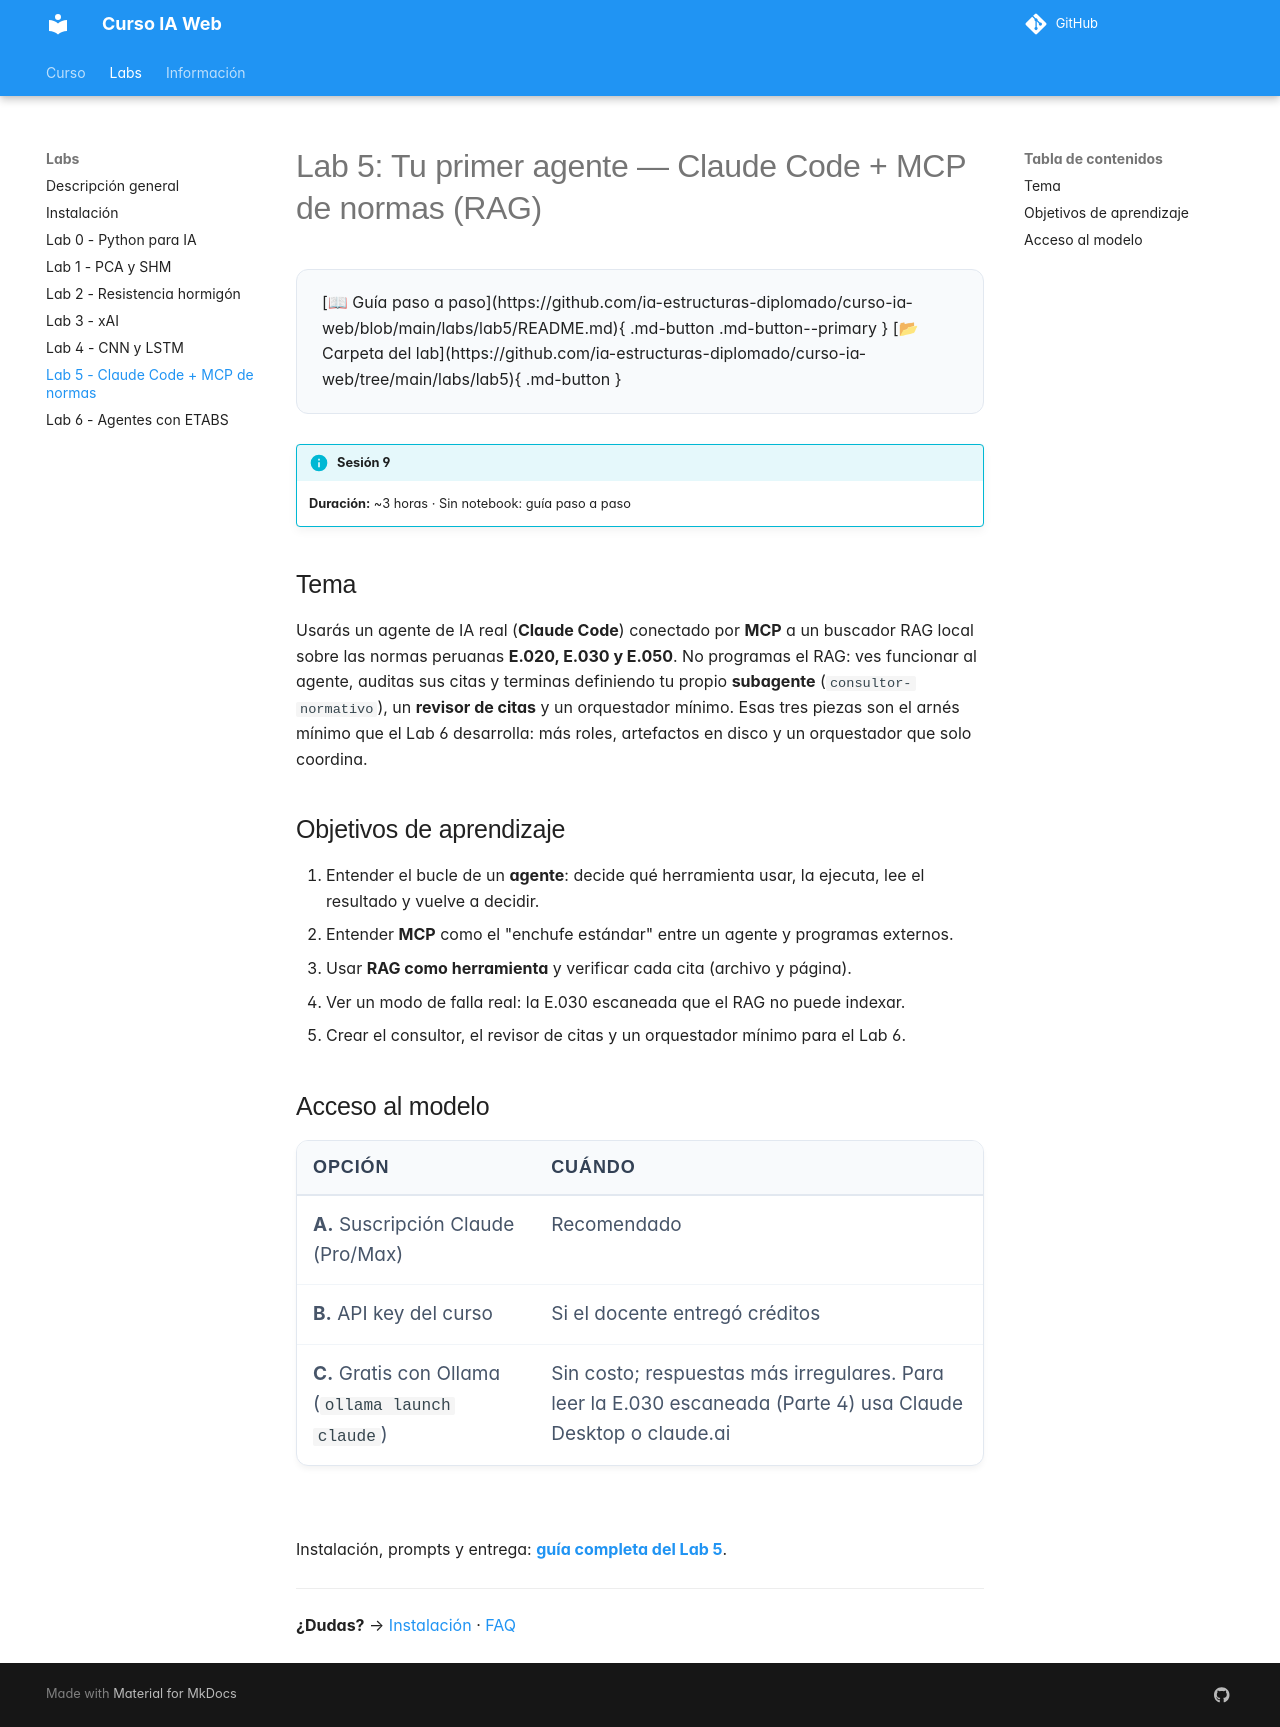

repository: ia-estructuras-diplomado/curso-ia-web · page: labs/lab5/index.html · generator: mkdocs

# Lab 5: Tu primer agente — Claude Code + MCP de normas (RAG)

--8<-- "lab5-actions.md"

!!! info "Sesión 9"
    **Duración:** ~3 horas · Sin notebook: guía paso a paso

## Tema

Usarás un agente de IA real (**Claude Code**) conectado por **MCP** a un
buscador RAG local sobre las normas peruanas **E.020, E.030 y E.050**. No
programas el RAG: ves funcionar al agente, auditas sus citas y terminas
definiendo tu propio **subagente** (`consultor-normativo`), un **revisor de
citas** y un orquestador mínimo. Esas tres piezas son el arnés mínimo que
el Lab 6 desarrolla: más roles, artefactos en disco y un orquestador que
solo coordina.

## Objetivos de aprendizaje

1. Entender el bucle de un **agente**: decide qué herramienta usar, la
   ejecuta, lee el resultado y vuelve a decidir.
2. Entender **MCP** como el "enchufe estándar" entre un agente y programas externos.
3. Usar **RAG como herramienta** y verificar cada cita (archivo y página).
4. Ver un modo de falla real: la E.030 escaneada que el RAG no puede indexar.
5. Crear el consultor, el revisor de citas y un orquestador mínimo para el Lab 6.

## Acceso al modelo

| Opción | Cuándo |
|---|---|
| **A.** Suscripción Claude (Pro/Max) | Recomendado |
| **B.** API key del curso | Si el docente entregó créditos |
| **C.** Gratis con Ollama (`ollama launch claude`) | Sin costo; respuestas más irregulares. Para leer la E.030 escaneada (Parte 4) usa Claude Desktop o claude.ai |

Instalación, prompts y entrega:
[**guía completa del Lab 5**](https://github.com/ia-estructuras-diplomado/curso-ia-web/blob/main/labs/lab5/README.md).

---

**¿Dudas?** → [Instalación](instalacion.md) · [FAQ](../faq.md)
